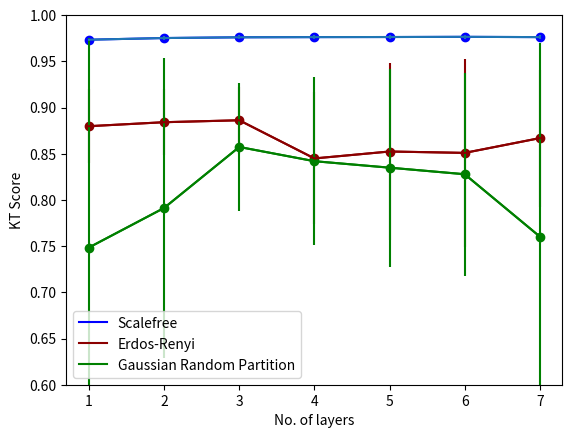

This chart was generated by the following Python code:
import matplotlib.pyplot as plt
import matplotlib

matplotlib.rcParams.update({'font.size': 10})


xs = range(1,8)

# scale free
#title = 'Scale-free'
ys_1 = [0.9734,	0.9752,	0.976,	0.9762,	0.9763,	0.9765,	0.9762]
e_1 =  [0.0014,	0.0017,	0.002,	0.0022,	0.0026,	0.0024,	0.0024]

# erdos renyi
#title = 'Erdos-Renyi'
#
#ys_1 = []
#e_1 =  []
ys_4 = [0.8798,	0.8841,	0.8862,	0.8449,	0.8524,	0.8509,	0.8669]
e_4 =  [0.0401,	0.0358,	0.0364,	0.0714,	0.096,	0.1018,	0.0741]
#ys_7 = [
#e_7 =  []


# GRP
#title = 'Gaussian Random Partition'
#
#ys_1 = []
#e_1 =  []
#ys_4 = []
#e_4 =  []
ys_7 = [0.7485,	0.7913,	0.8573,	0.8419,	0.8349,	0.8278,	0.7603]
e_7 =  [0.227,	0.1625, 0.069,	0.0911,	0.1071,	0.1099,	0.2095]

plt.errorbar(xs[:],ys_1[:],e_1[:])
plt.scatter(xs[:],ys_1[:],c='b')
plt.plot(xs[:],ys_1[:],c='b',label='Scalefree')

plt.errorbar(xs[:],ys_4[:],e_4[:],c='darkred')
plt.scatter(xs[:],ys_4[:],c='darkred')
plt.plot(xs[:],ys_4[:],c='darkred',label='Erdos-Renyi')

plt.errorbar(xs[:],ys_7[:],e_7[:],c='g')
plt.scatter(xs[:],ys_7[:],c='g')
plt.plot(xs[:],ys_7[:],c='g',label='Gaussian Random Partition')

plt.ylabel("KT Score")
plt.xlabel("No. of layers")
plt.xticks(xs,xs)
plt.legend()
#plt.title(title)
plt.ylim([0.6,1])
plt.show()